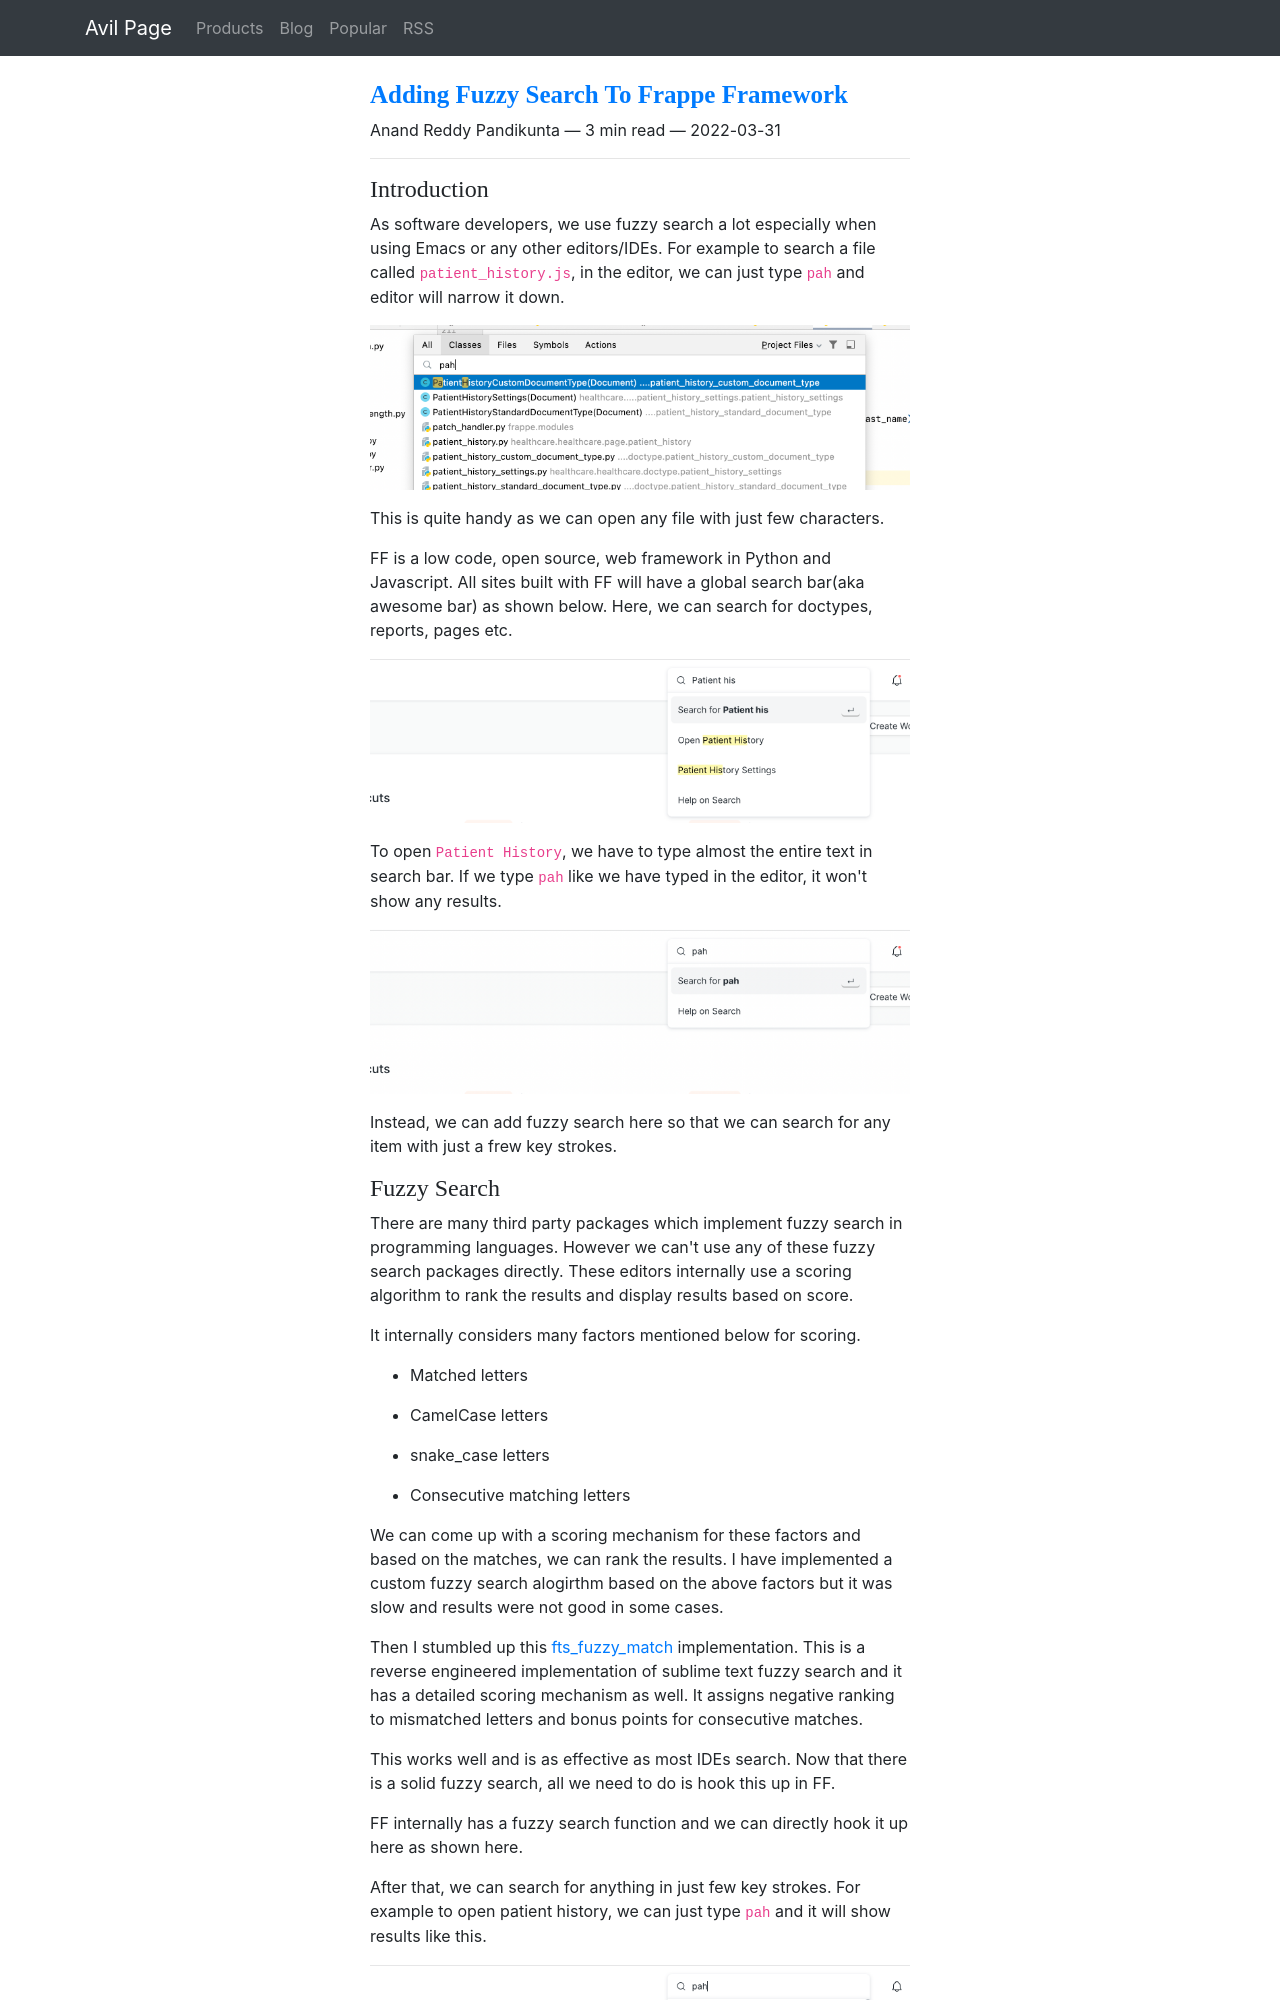

repository: ChillarAnand/avilpage.com · page: 2022/03/fuzzy-search-frappe-framework.html · generator: sphinx

<!--
.. title: Adding Fuzzy Search To Frappe Framework
.. slug: fuzzy-search-frappe-framework
.. date: 2022-03-31 21:30:33 UTC+05:30
.. tags: frappe-framework, ERPNext, javascript
.. category: programming
.. link:
.. description: How to add smart search to frappe framework awesome bar.
.. type: text
-->

### Introduction

As software developers, we use fuzzy search a lot especially when using Emacs or any other editors/IDEs. For example to search a file called `patient_history.js`, in the editor, we can just type `pah` and editor will narrow it down.

<img src="/images/frappe-fuzzy-search-1.png" />

This is quite handy as we can open any file with just few characters.

FF is a low code, open source, web framework in Python and Javascript. All sites built with FF will have a global search bar(aka awesome bar) as shown below. Here, we can search for doctypes, reports, pages etc.

<img src="/images/frappe-fuzzy-search-2.png" />

To open `Patient History`, we have to type almost the entire text in search bar. If we type `pah` like we have typed in the editor, it won't show any results.

<img src="/images/frappe-fuzzy-search-3.png" />


Instead, we can add fuzzy search here so that we can search for any item with just a frew key strokes.
